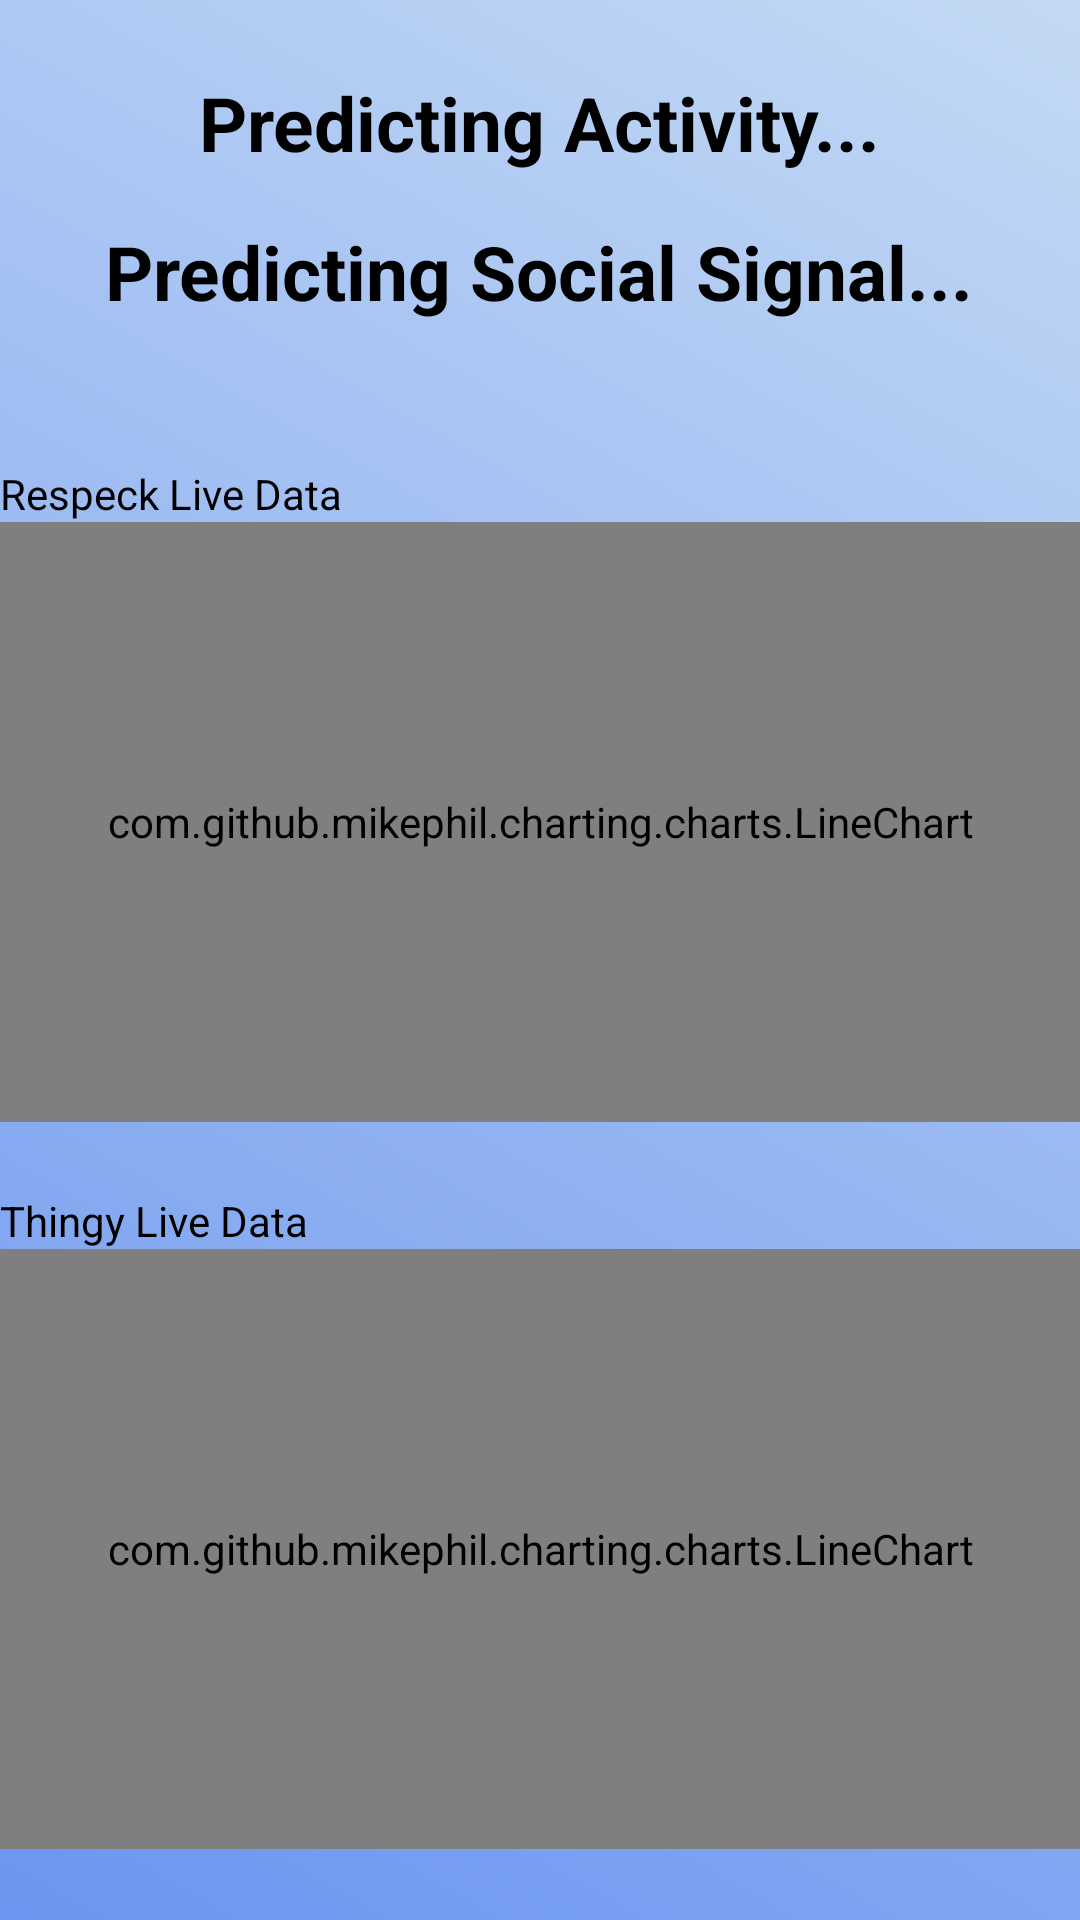

Here is an Android app screen rendered from its layout file. Give the layout XML and the strings, colors and styles it references.
<!-- AndroidManifest.xml: application theme AppTheme -->
<!-- res/layout/activity_live_data.xml -->
<?xml version="1.0" encoding="utf-8"?>
<androidx.constraintlayout.widget.ConstraintLayout xmlns:android="http://schemas.android.com/apk/res/android"
    xmlns:app="http://schemas.android.com/apk/res-auto"
    xmlns:tools="http://schemas.android.com/tools"
    android:layout_width="match_parent"
    android:layout_height="match_parent"
    android:background="@drawable/gradient_background"
    tools:context=".live.LiveDataActivity">

    
    <LinearLayout
        android:id="@+id/classification_layout"
        android:layout_width="match_parent"
        android:layout_height="wrap_content"
        android:orientation="vertical"
        android:padding="16dp"
        app:layout_constraintTop_toTopOf="parent"
        app:layout_constraintStart_toStartOf="parent"
        app:layout_constraintEnd_toEndOf="parent">

        <TextView
            android:id="@+id/classificationTextView"
            android:layout_width="wrap_content"
            android:layout_height="wrap_content"
            android:text="Predicting Activity..."
            android:textSize="25sp"
            android:gravity="center"
            android:textStyle="bold"
            android:textColor="@color/black"
            android:layout_gravity="center_horizontal"
            android:padding="8dp"/>

        <TextView
            android:id="@+id/respiratoryClassificationTextView"
            android:layout_width="wrap_content"
            android:layout_height="wrap_content"
            android:text="Predicting Social Signal..."
            android:textSize="25sp"
            android:gravity="center"
            android:textStyle="bold"
            android:textColor="@color/black"
            android:layout_gravity="center_horizontal"
            android:padding="8dp"/>

    </LinearLayout>


    
    <LinearLayout
        android:layout_width="match_parent"
        android:layout_height="wrap_content"
        android:orientation="vertical"
        android:id="@+id/respeck_graphs"
        app:layout_constraintTop_toBottomOf="@id/classification_layout"
        app:layout_constraintStart_toStartOf="parent"
        app:layout_constraintEnd_toEndOf="parent"
        app:layout_constraintBottom_toTopOf="@id/thingy_graphs">

        <TextView
            android:layout_width="wrap_content"
            android:layout_height="wrap_content"
            android:textColor="@color/black"
            android:text="Respeck Live Data"/>

        <com.github.mikephil.charting.charts.LineChart
            android:id="@+id/respeck_chart"
            android:layout_width="match_parent"
            android:layout_height="200dp"/>

    </LinearLayout>

    
    <LinearLayout
        android:layout_width="match_parent"
        android:layout_height="wrap_content"
        app:layout_constraintTop_toBottomOf="@id/respeck_graphs"
        app:layout_constraintBottom_toBottomOf="parent"
        app:layout_constraintStart_toStartOf="parent"
        app:layout_constraintEnd_toEndOf="parent"
        android:id="@+id/thingy_graphs"
        android:orientation="vertical">

        <TextView
            android:layout_width="wrap_content"
            android:layout_height="wrap_content"
            android:textColor="@color/black"
            android:text="Thingy Live Data"/>

        <com.github.mikephil.charting.charts.LineChart
            android:id="@+id/thingy_chart"
            android:layout_width="match_parent"
            android:layout_height="200dp"/>

    </LinearLayout>

</androidx.constraintlayout.widget.ConstraintLayout>
<!-- resources referenced by this layout -->
<resources>
  <color name="black">#000000 </color>
  <!-- drawable gradient_background (drawable) -->
  <shape xmlns:android="http://schemas.android.com/apk/res/android">
      <gradient
          android:startColor="#6B95F0"
          android:endColor="#C3D9F4"
          android:angle="45" />
  </shape>
  <style name="AppTheme" parent="Theme.AppCompat.Light.DarkActionBar">
          
          <item name="colorPrimary">@color/colorPrimary</item>
          <item name="colorPrimaryDark">@color/colorPrimaryDark</item>
          <item name="colorAccent">@color/colorAccent</item>
          <item name="android:windowBackground">@drawable/gradient_background</item>
          <item name="android:navigationBarColor">@color/colorPrimary</item>
      </style>
  <color name="colorPrimary">@color/indigo</color>
  <color name="colorPrimaryDark">#3C3B6E</color>
  <color name="colorAccent">#FF4081</color>
  <color name="indigo">#3F51B5</color>
</resources>
